Run: headless pygame with SDL's dummy video driver; simulated clock (each Clock.tick advances the game by its frame time, no real sleeping); random seed 0; keys injected as events and as key.get_pressed() state; no mouse input.
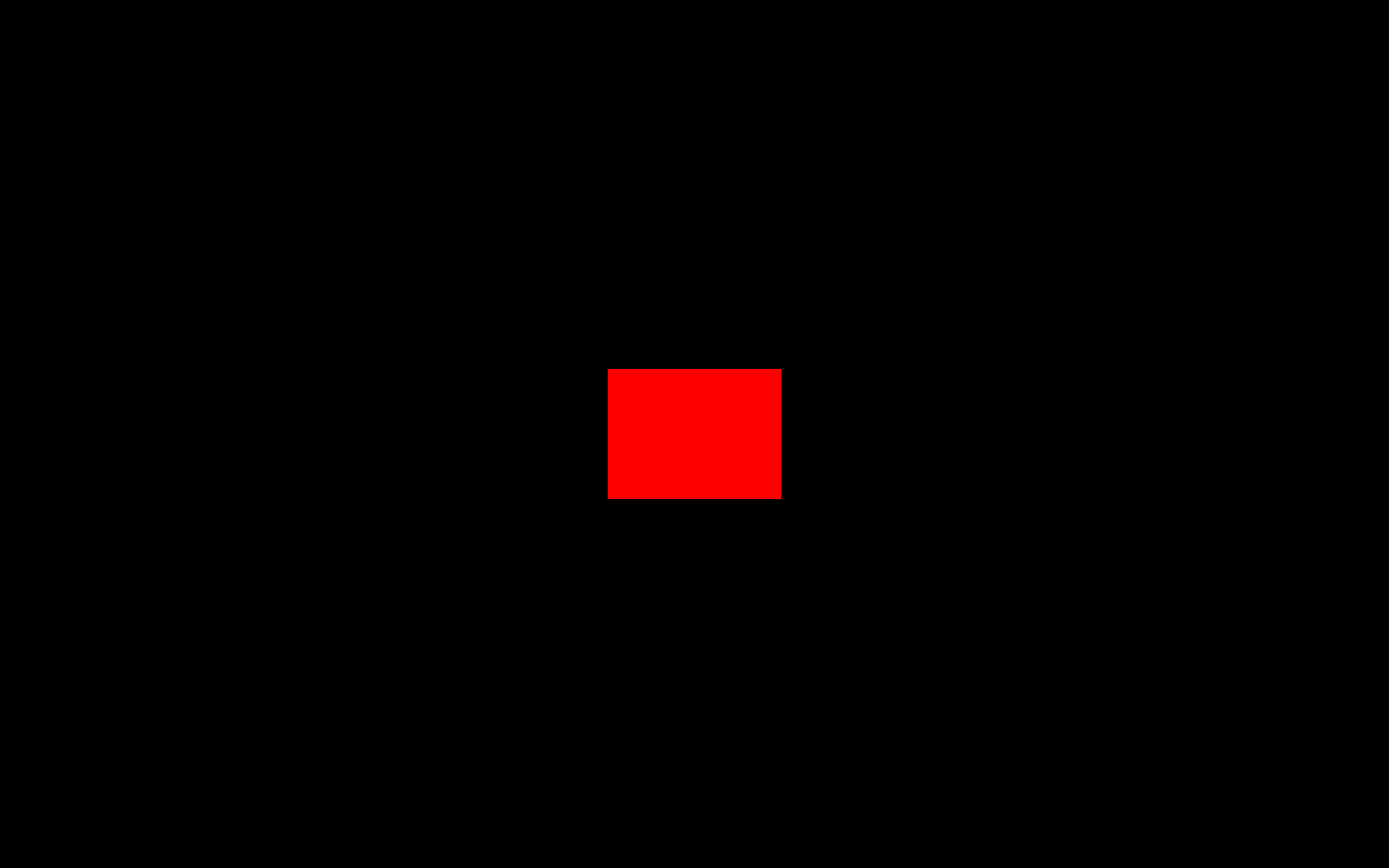
Frame 1 of 4 · flips 1–60 · no input
Frame 2 of 4 · flips 61–180 · tapped SPACE, RETURN · held RIGHT (→), D · screen unchanged from frame 1, image omitted
Frame 3 of 4 · flips 181–300 · held DOWN (↓), S · screen unchanged from frame 2, image omitted
Frame 4 of 4 · flips 301–420 · held LEFT (←), A, UP (↑), W · screen unchanged from frame 3, image omitted

The pygame program that drew these frames:

import pygame

pygame.init()

isWorking = True

Display = (1600, 1000)

screen = pygame.display.set_mode(Display)
pygame.display.set_caption("Basketball Game")


while isWorking:
    for event in pygame.event.get():
        if event.type == pygame.QUIT:
            isWorking = False
            
    #(right to left, up to down, width, height), it at the top left corner of the screen
    pygame.draw.rect(screen, (255, 0, 0), (700, 425, 200, 150))
    pygame.display.flip()

pygame.quit()
